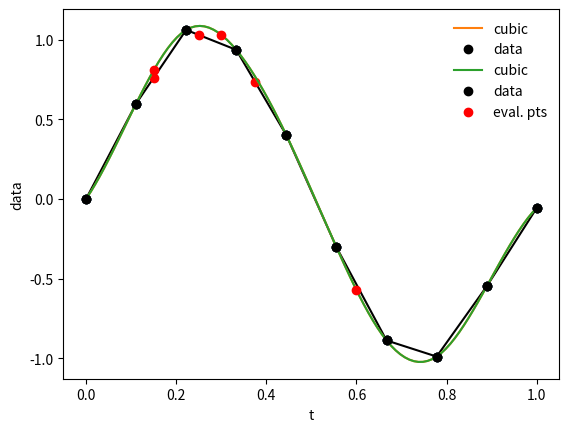

This figure's Python source:
%matplotlib inline
import numpy as np
import matplotlib.pyplot as plt

N = 10
t = np.linspace(0, 1, N)
noise = (np.random.random(N) * 2 - 1) * 0.1
data = np.sin(2*np.pi*t) + noise
plt.plot(t, data, 'o')
plt.xlabel('t')
plt.ylabel('data')

from scipy.interpolate import interp1d

linear_interp = interp1d(t, data, kind='linear')  # linear_interp is an interp1d object
linear_interp

t_eval = [0.15, 0.25, 0.375]
interp_eval = linear_interp(t_eval)
interp_eval

plt.plot(t, data, 'ko-')
plt.plot(t_eval, interp_eval, 'ro')

cubic_interp = interp1d(t, data, kind='cubic')

# to plot the cubic-spline fit, we will use dense grid to show the smooth curve

td = np.linspace(0, 1, 100)
cubic_plt = cubic_interp(td)
plt.plot(td, cubic_plt, '-', label='cubic')
plt.plot(t, data, 'ko', label='data')
plt.legend(frameon=False)

t_eval = [0.15, 0.3, 0.6]
cubic_eval = cubic_interp(t_eval)

plt.plot(td, cubic_plt, '-', label='cubic')
plt.plot(t, data, 'ko', label='data')
plt.plot(t_eval, cubic_eval, 'ro', label='eval. pts')
plt.legend(frameon=False)

